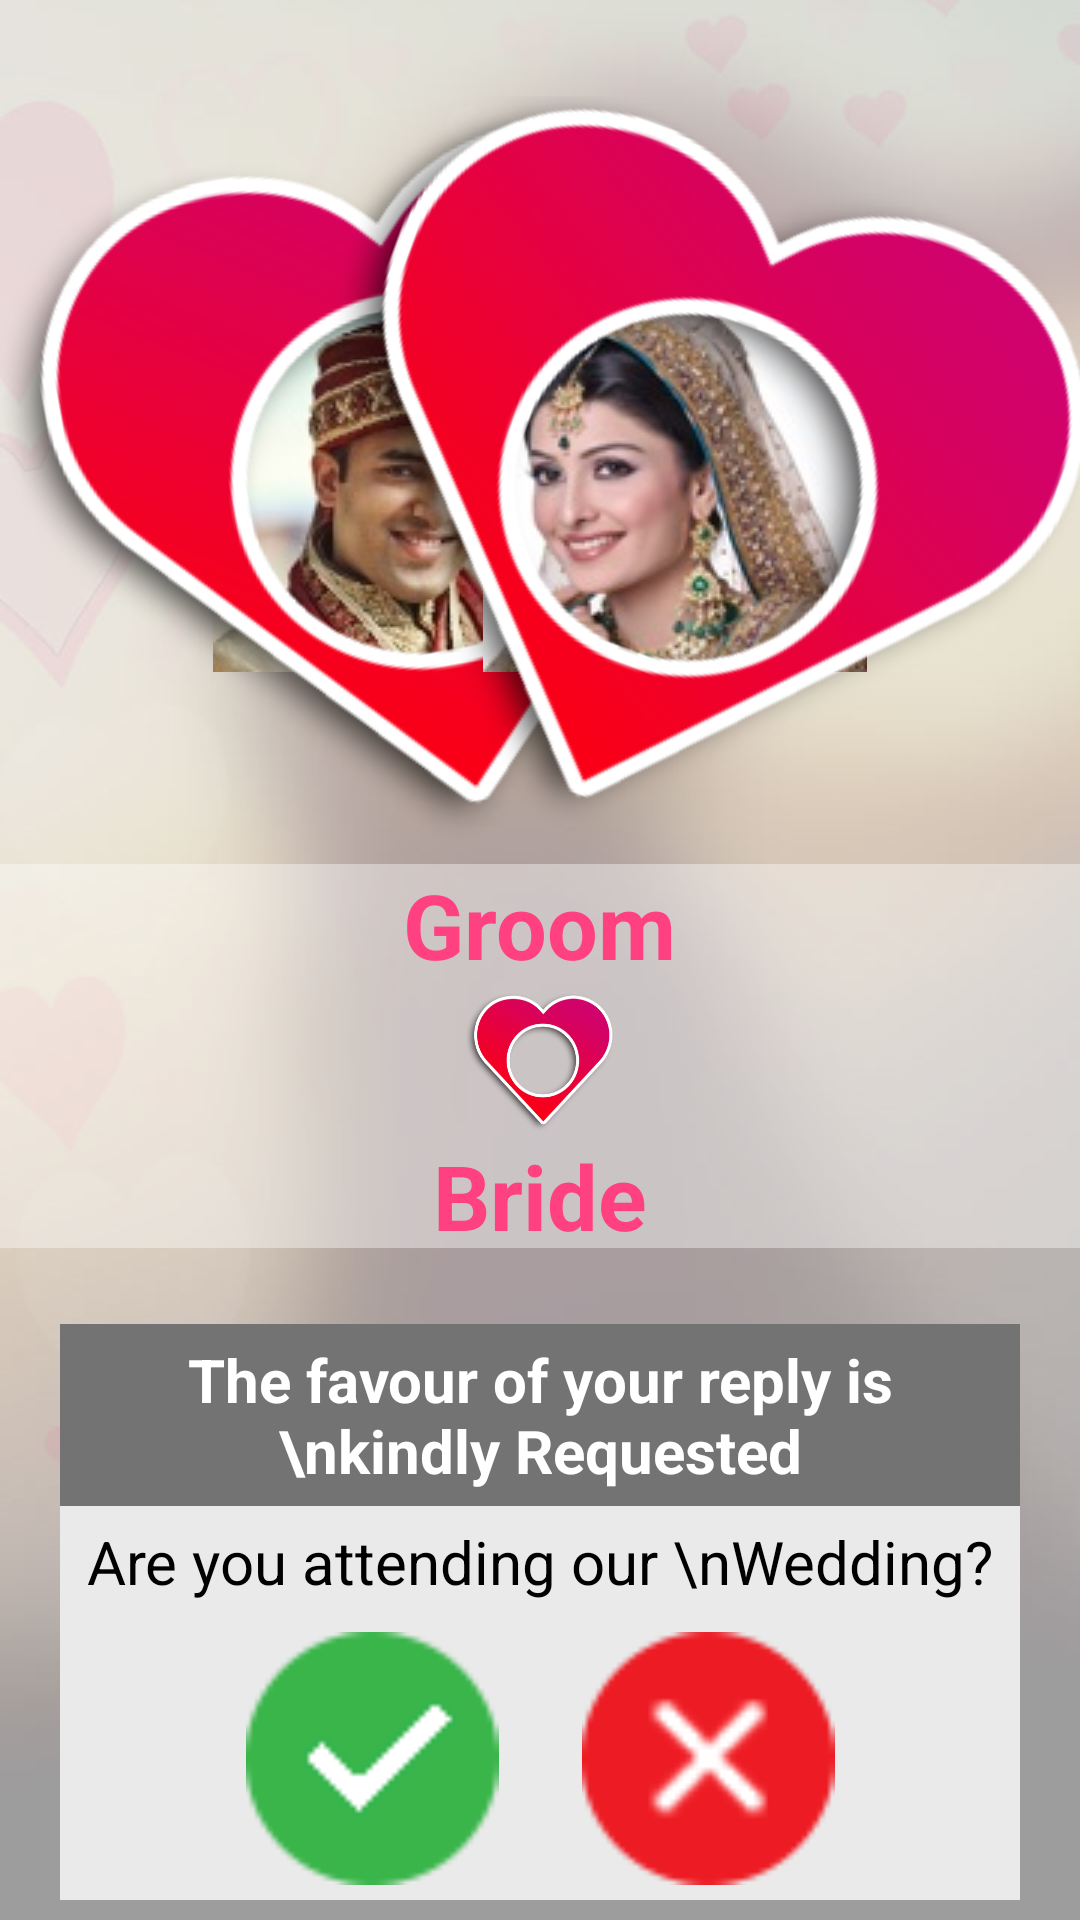

This screen was rendered from an Android layout file. Write that file and the resources it references.
<!-- AndroidManifest.xml: application theme AppTheme -->
<!-- res/layout/activity_invitation.xml -->
<?xml version="1.0" encoding="utf-8"?>
<LinearLayout xmlns:android="http://schemas.android.com/apk/res/android"
    android:layout_width="match_parent"
    android:layout_height="match_parent"
    android:background="@drawable/heartbg"
    android:orientation="vertical"
    android:weightSum="1">

    <View
        android:layout_width="match_parent"
        android:layout_height="0dp"
        android:layout_weight=".05" />

    <RelativeLayout
        android:id="@+id/rl"
        android:layout_width="match_parent"
        android:layout_height="0dp"
        android:layout_weight=".4">

        <LinearLayout
            android:layout_width="match_parent"
            android:layout_height="match_parent"
            android:orientation="horizontal"
            android:weightSum="1">

            <RelativeLayout
                android:layout_width="0dp"
                android:layout_height="match_parent"
                android:layout_weight=".75">

                <ImageView
                    android:id="@+id/ivLeft"
                    android:layout_width="wrap_content"
                    android:layout_height="wrap_content"
                    android:layout_centerInParent="true"
                    android:src="@drawable/groom" />

                <ImageView
                    android:id="@+id/ivLeftBg"
                    android:layout_width="match_parent"
                    android:layout_height="match_parent"
                    android:layout_centerInParent="true"
                    android:rotation="350"
                    android:src="@drawable/heart" />
            </RelativeLayout>
        </LinearLayout>

        <LinearLayout
            android:layout_width="match_parent"
            android:layout_height="match_parent"
            android:gravity="right"
            android:orientation="horizontal"
            android:weightSum="1">

            <RelativeLayout
                android:layout_width="0dp"
                android:layout_height="match_parent"
                android:layout_weight=".75">

                <ImageView
                    android:id="@+id/ivRight"
                    android:layout_width="wrap_content"
                    android:layout_height="wrap_content"
                    android:layout_centerInParent="true"
                    android:src="@drawable/bride" />

                <ImageView
                    android:id="@+id/ivRightBg"
                    android:layout_width="match_parent"
                    android:layout_height="match_parent"
                    android:layout_centerInParent="true"
                    android:rotation="20"
                    android:src="@drawable/heart" />
            </RelativeLayout>
        </LinearLayout>
    </RelativeLayout>

    
    
    
    

    <RelativeLayout
        android:layout_width="match_parent"
        android:layout_height="0dp"
        android:layout_weight=".2">

        <View
            android:layout_width="match_parent"
            android:layout_height="match_parent"
            android:alpha=".4"
            android:background="#fff" />

        <LinearLayout
            android:layout_width="match_parent"
            android:layout_height="wrap_content"
            android:gravity="center"
            android:orientation="vertical">

            <TextView
                android:id="@+id/tvGroom"
                android:layout_width="wrap_content"
                android:layout_height="wrap_content"
                android:gravity="center"
                android:text="Groom"
                android:textStyle="bold"
                android:textColor="@color/colorAccent"
                android:textSize="30sp" />

            <ImageView
                android:layout_width="50dp"
                android:layout_height="50dp"
                android:background="@drawable/heart"
                android:gravity="center" />

            <TextView
                android:textStyle="bold"
                android:id="@+id/tvBride"
                android:layout_width="match_parent"
                android:layout_height="wrap_content"
                android:gravity="center|bottom"
                android:text="Bride"
                android:textColor="@color/colorAccent"
                android:textSize="30sp" />
        </LinearLayout>
    </RelativeLayout>

    <View
        android:layout_width="match_parent"
        android:layout_height="0dp"
        android:layout_weight=".04" />

    <LinearLayout
        android:id="@+id/llbase"
        android:layout_width="match_parent"
        android:layout_height="0dp"
        android:layout_weight=".3"
        android:orientation="vertical"
        android:weightSum=".1">

        <TextView
            android:layout_width="match_parent"
            android:layout_height="wrap_content"
            android:layout_marginLeft="20dp"
            android:layout_marginRight="20dp"
            android:background="#737373"
            android:gravity="center"
            android:padding="5dp"
            android:text="The favour of your reply is \nkindly Requested"
            android:textColor="#fff"
            android:textSize="20sp"
            android:textStyle="bold" />


        <TextView
            android:layout_width="match_parent"
            android:layout_height="wrap_content"
            android:layout_marginLeft="20dp"
            android:layout_marginRight="20dp"
            android:background="#EAEAEA"
            android:gravity="center"
            android:padding="5dp"
            android:text="Are you attending our \nWedding?"
            android:textColor="#000"
            android:textSize="20sp" />

        <LinearLayout
            android:layout_width="match_parent"
            android:layout_height="0dp"
            android:layout_gravity="center"
            android:layout_marginLeft="20dp"
            android:layout_marginRight="20dp"
            android:layout_weight=".1"
            android:background="#eaeaea"
            android:gravity="center"
            android:orientation="horizontal"
            android:weightSum="1">

            <ImageView
                android:id="@+id/ivAccept"
                android:layout_width="0dp"
                android:layout_height="match_parent"
                android:layout_weight=".35"
                android:padding="5dp"
                android:src="@drawable/accept" />

            <ImageView
                android:id="@+id/ivDeny"
                android:layout_width="0dp"
                android:layout_height="match_parent"
                android:layout_weight=".35"
                android:padding="5dp"
                android:src="@drawable/reject" />

        </LinearLayout>
    </LinearLayout>


</LinearLayout>
<!-- resources referenced by this layout -->
<resources>
  <color name="colorAccent">#FF4081</color>
  <!-- drawable accept: png bitmap (drawable, 3377 bytes) -->
  <!-- drawable bride: jpg bitmap (drawable, 9158 bytes) -->
  <!-- drawable groom: jpg bitmap (drawable, 15586 bytes) -->
  <!-- drawable heart: png bitmap (drawable, 31683 bytes) -->
  <!-- drawable heartbg: jpg bitmap (drawable, 22303 bytes) -->
  <!-- drawable reject: png bitmap (drawable, 4211 bytes) -->
  <style name="AppTheme" parent="Theme.AppCompat.Light.NoActionBar">
          
          <item name="colorPrimary">@color/colorPrimary</item>
          <item name="colorPrimaryDark">@color/colorPrimaryDark</item>
          <item name="colorAccent">@color/colorAccent</item>
      </style>
  <color name="colorPrimary">#303F9F</color>
  <color name="colorPrimaryDark">#8F8F8F</color>
</resources>
